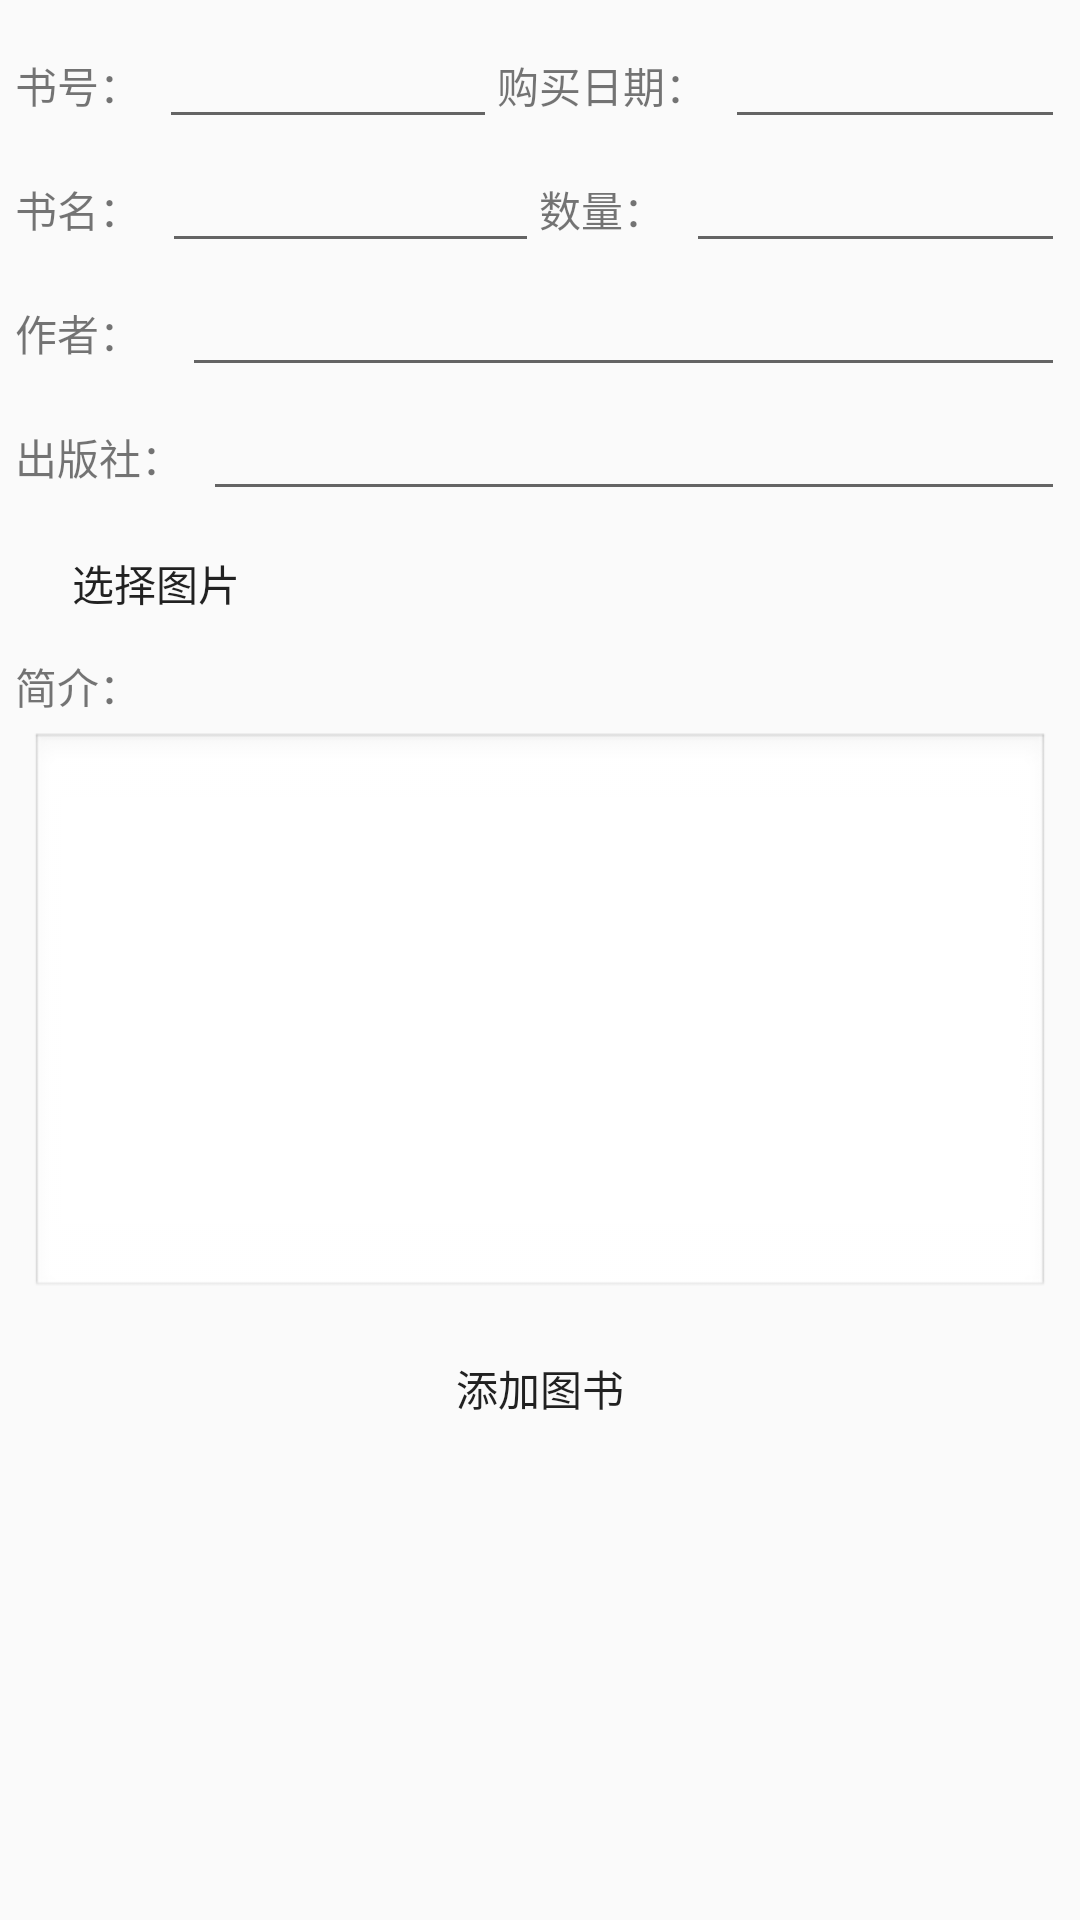

Layout XML and referenced resources for this Android screen:
<!-- AndroidManifest.xml: application theme CustomActionBarStyle -->
<!-- res/layout/add_book.xml -->
<LinearLayout xmlns:android="http://schemas.android.com/apk/res/android"
    xmlns:tools="http://schemas.android.com/tools"
    android:layout_width="match_parent"
    android:layout_height="match_parent"
    android:orientation="vertical"
    style="@style/padding_style"
    tools:context="com.gxu.booksystem.BookInfoActivity">

    <ScrollView
        android:layout_width="match_parent"
        android:layout_height="match_parent">

        <LinearLayout
            android:layout_width="match_parent"
            android:layout_height="match_parent"
            android:orientation="vertical">

            <LinearLayout
                android:layout_width="match_parent"
                android:layout_height="wrap_content">

                <TextView
                    android:text="@string/b_num"
                    android:layout_width="wrap_content"
                    android:layout_weight="1"
                    android:layout_height="wrap_content" />

                <EditText
                    android:id="@+id/b_num_value"
                    android:layout_width="wrap_content"
                    android:layout_weight="15"
                    android:layout_height="wrap_content" />

                <TextView
                    android:text="@string/b_buytime"
                    android:layout_width="wrap_content"
                    android:layout_weight="1"
                    android:layout_height="wrap_content" />

                <EditText
                    android:id="@+id/b_buytime_value"
                    android:layout_width="wrap_content"
                    android:layout_weight="15"
                    android:layout_height="wrap_content" />

            </LinearLayout>

            <LinearLayout
                android:layout_width="match_parent"
                android:layout_height="wrap_content">

                <TextView
                    android:text="@string/b_name"
                    android:layout_width="wrap_content"
                    android:layout_weight="1"
                    android:layout_height="wrap_content" />

                <EditText
                    android:id="@+id/b_name_value"
                    android:layout_width="wrap_content"
                    android:layout_weight="15"
                    android:layout_height="wrap_content" />

                <TextView
                    android:text="@string/count"
                    android:layout_width="wrap_content"
                    android:layout_weight="1"
                    android:layout_height="wrap_content" />

                <EditText
                    android:id="@+id/count_value"
                    android:layout_width="wrap_content"
                    android:layout_weight="15"
                    android:layout_height="wrap_content" />

            </LinearLayout>

            <LinearLayout
                android:layout_width="match_parent"
                android:layout_height="wrap_content">

                <TextView
                    android:text="@string/b_author"
                    android:layout_width="wrap_content"
                    android:layout_weight="1"
                    android:layout_height="wrap_content" />

                <EditText
                    android:id="@+id/b_author_value"
                    android:layout_width="wrap_content"
                    android:layout_weight="20"
                    android:layout_height="wrap_content" />
            </LinearLayout>

            <LinearLayout
                android:layout_width="match_parent"
                android:layout_height="wrap_content">

                <TextView
                    android:text="@string/b_press"
                    android:layout_width="wrap_content"
                    android:layout_weight="1"
                    android:layout_height="wrap_content" />

                <EditText
                    android:id="@+id/b_press_value"
                    android:layout_width="wrap_content"
                    android:layout_weight="40"
                    android:layout_height="wrap_content" />
            </LinearLayout>

            <LinearLayout
                android:layout_width="match_parent"
                android:layout_height="wrap_content">

                <Button
                    android:text="@string/b_img"
                    android:layout_width="wrap_content"
                    android:layout_weight="1"
                    android:id="@+id/b_img"
                    style="@style/btn_style"
                    android:layout_height="wrap_content" />

                <ImageView
                    android:id="@+id/b_img_value"
                    android:layout_width="wrap_content"
                    android:layout_weight="40"
                    android:layout_height="wrap_content" />
            </LinearLayout>

            <TextView
                android:text="@string/introduction"
                android:layout_width="wrap_content"
                android:layout_height="wrap_content" />

            <EditText
                android:id="@+id/introduction_value"
                android:layout_width="match_parent"
                android:layout_height="wrap_content"
                android:layout_margin="5dp"
                android:enabled="true"
                android:gravity="top"
                android:inputType="textMultiLine"
                android:minLines="8"
                android:maxLines="10"
                android:scrollbars="vertical"
                android:background="@android:drawable/edit_text" />

            <Button
                android:layout_width="wrap_content"
                android:id="@+id/add_book"
                android:layout_gravity="center"
                android:text="@string/add_book"
                style="@style/btn_style"
                android:layout_height="wrap_content" />


        </LinearLayout>
    </ScrollView>

</LinearLayout>
<!-- resources referenced by this layout -->
<resources>
  <string name="add_book">添加图书</string>
  <string name="b_author">作者：</string>
  <string name="b_buytime">购买日期：</string>
  <string name="b_img">选择图片</string>
  <string name="b_name">书名：</string>
  <string name="b_num">书号：</string>
  <string name="b_press">出版社：</string>
  <string name="count">数量：</string>
  <string name="introduction">简介：</string>
  <style name="btn_style">
          <item name="android:paddingLeft">10dp</item>
          <item name="android:paddingRight">10dp</item>
          <item name="android:paddingBottom">-5dp</item>
          <item name="android:paddingTop">-5dp</item>
          <item name="android:background">@drawable/white_button_selector</item>
      </style>
  <style name="padding_style">
          <item name="android:padding">5dp</item>
      </style>
  <style name="CustomActionBarStyle" parent="@style/AppTheme">
          
          <item name="android:titleTextStyle">@style/AcBar_titleStyle</item>
          <item name="colorPrimary">#cdbce1</item>
      </style>
  <style name="AppTheme" parent="Theme.AppCompat.Light.DarkActionBar">
          
      </style>
  <style name="AcBar_titleStyle">
          <item name="android:textSize">18sp</item>
          <item name="android:textColor">#D01839</item>
      </style>
</resources>
